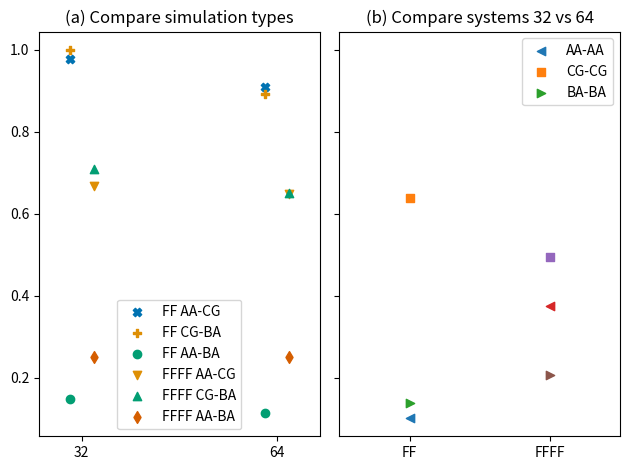

Write the Python code that produced this figure.
#!/usr/bin/env python3

import matplotlib.pyplot as plt
import matplotlib as mpl
import numpy as np
import sys
#mpl.use('svg')
import seaborn as sns
import sys
mycmap = sns.color_palette("colorblind",as_cmap=True)

np.set_printoptions(threshold=sys.maxsize)
np.seterr(divide = 'ignore') 

shift=2

# EMD from raw contact map data
#data = {
#    'FF':{32:{'AA-CG':68.41,'CG-BA':57.73,'AA-BA':22.70},
#        64:{'AA-CG':128.44,'CG-BA':115.92,'AA-BA':39.25},
#        'AA-AA':88.23,'CG-CG':56.25,'BA-BA':69.89,'shift':-shift
#    },
#    'FFFF':{32:{'AA-CG':91.73,'CG-BA':86.35,'AA-BA':23.73},
#        64:{'AA-CG':146.13,'CG-BA':137.89,'AA-BA':42.94},
#        'AA-AA':66.28,'CG-CG':94.29,'BA-BA':53.94,'shift':+shift
#    }
#}

# EMD from FES inverted from contact maps
data = {
    'FF':{32:{'AA-CG':25.13,'CG-BA':25.69,'AA-BA':3.79},
        64:{'AA-CG':23.39,'CG-BA':22.92,'AA-BA':2.90},
        'AA-AA':2.61,'CG-CG':16.41,'BA-BA':3.56,'shift':-shift
    },
    'FFFF':{32:{'AA-CG':17.17,'CG-BA':18.21,'AA-BA':6.40},
        64:{'AA-CG':16.63,'CG-BA':16.72,'AA-BA':6.40},
        'AA-AA':9.60,'CG-CG':12.71,'BA-BA':5.30,'shift':+shift
    }
}

# max EMD calculated between sampled contact maps
#EMDmax=146.13
# max EMD between FES
EMDmax=25.69


markers = {
    'FF':{'AA-CG':'X',
    'CG-BA':'P',
    'AA-BA':'o',
    'AA-AA':'<',
    'CG-CG':'s',
    'BA-BA':'>',},

    'FFFF':{'AA-CG':'v',
    'CG-BA':'^',
    'AA-BA':'d',
    'AA-AA':'<',
    'CG-CG':'s',
    'BA-BA':'>',}
}

fig, axs = plt.subplots(nrows=1, ncols=2, sharey=True)

artists=[]
colororder=0
for i in ['FF','FFFF']:
    for j in [32, 64]:
        for k in ['AA-CG','CG-BA','AA-BA']:
            artists.append(
                axs[0].scatter(
                    j+data[i]['shift'], data[i][j][k]/EMDmax,
                    marker=markers[i][k], label=f'{i} {k}', 
                    c=mycmap[int(colororder//6+colororder%3)]))
            colororder=colororder+1
axs[0].set_title('(a) Compare simulation types')
axs[0].set_xlim([25,71])
axs[0].set_xticks([32,64])
axs[0].legend(handles=artists[0:3]+artists[6:9],ncol=1)

artists2=[]
for i in ['FF','FFFF']:
    for k in ['AA-AA','CG-CG','BA-BA']:
        artists2.append(
            axs[1].scatter(data[i]['shift'],data[i][k]/EMDmax,marker=markers[i][k],label=f'{k}')
        )
axs[1].set_title('(b) Compare systems 32 vs 64')
axs[1].set_xlim([-2*shift,2*shift])
axs[1].set_xticks([-shift,shift],['FF','FFFF'])
axs[1].legend(handles=artists2[0:3])

plt.tight_layout()
plt.show()

